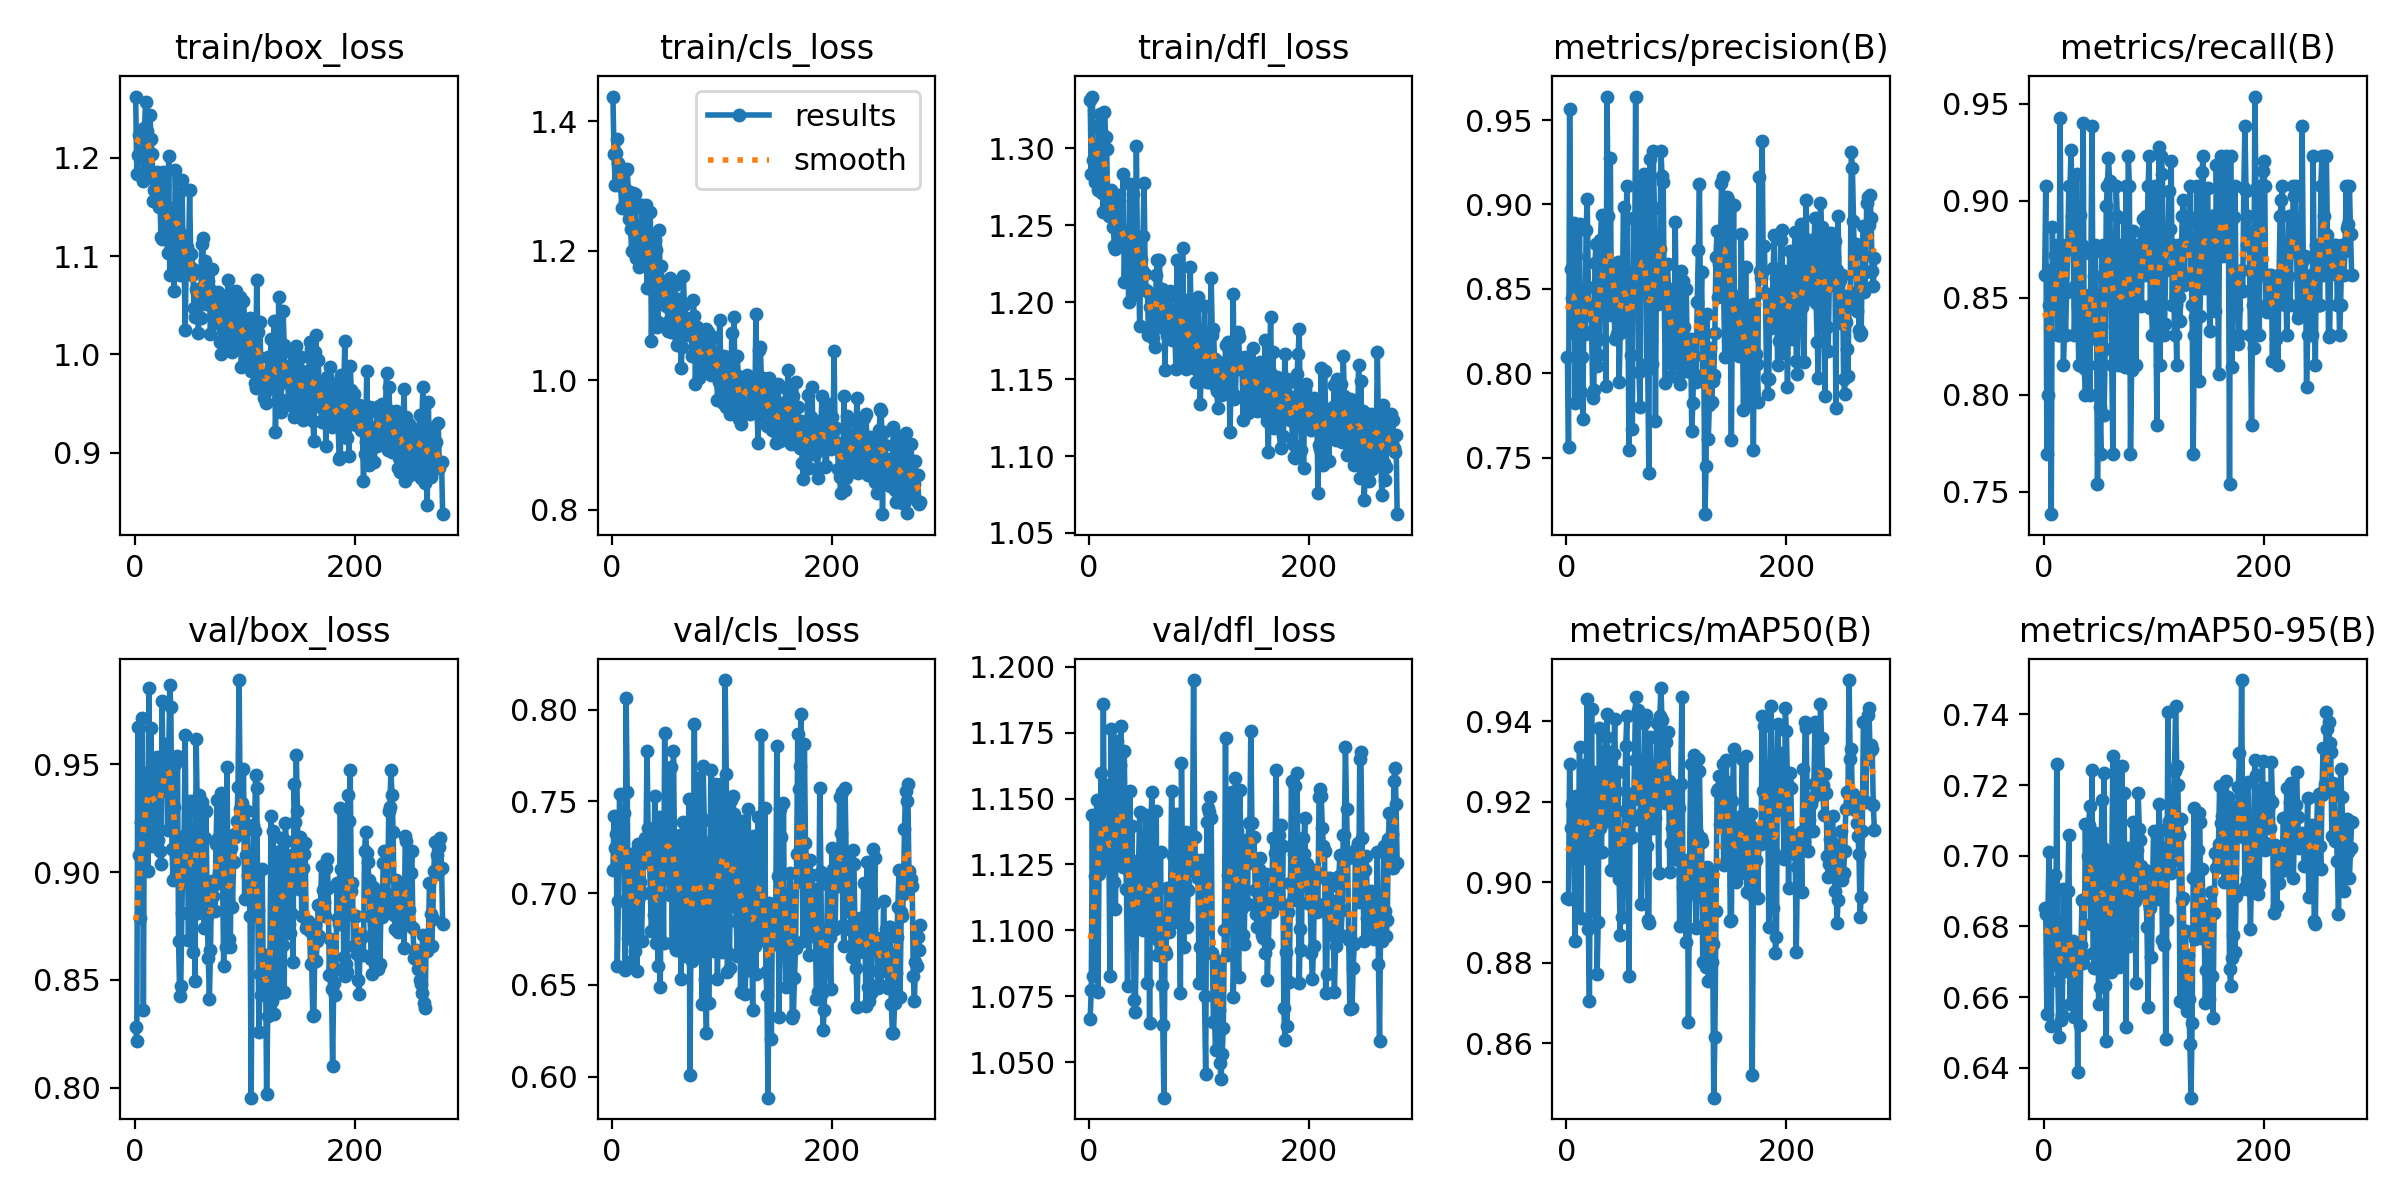

Source data for this figure (header and first rows):
epoch, time, train/box_loss, train/cls_loss, train/dfl_loss, metrics/precision(B), metrics/recall(B), metrics/mAP50(B), metrics/mAP50-95(B), val/box_loss, val/cls_loss, val/dfl_loss, lr/pg0, lr/pg1, lr/pg2
1, 38.92, 1.262, 1.438, 1.332, 0.8097, 0.8615, 0.896, 0.6852, 0.8283, 0.7127, 1.067, 0.003279, 0.003279, 0.003279
2, 58.54, 1.184, 1.35, 1.284, 0.7564, 0.9076, 0.8959, 0.6835, 0.8217, 0.742, 1.077, 0.006612, 0.006612, 0.006612
3, 77.66, 1.203, 1.302, 1.334, 0.9568, 0.7692, 0.9294, 0.6551, 0.9673, 0.7244, 1.144, 0.009945, 0.009945, 0.009945
4, 96.8, 1.223, 1.351, 1.292, 0.862, 0.8, 0.9134, 0.685, 0.9079, 0.732, 1.083, 0.01, 0.01, 0.01
5, 116.2, 1.222, 1.373, 1.278, 0.8446, 0.8461, 0.9195, 0.701, 0.8789, 0.66, 1.12, 0.01, 0.01, 0.01
6, 135.6, 1.211, 1.336, 1.29, 0.824, 0.8643, 0.9058, 0.6723, 0.9232, 0.6956, 1.133, 0.01, 0.01, 0.01
7, 154.8, 1.221, 1.33, 1.296, 0.8893, 0.7385, 0.9132, 0.6518, 0.9712, 0.7542, 1.149, 0.01, 0.01, 0.01
8, 174.2, 1.176, 1.3, 1.273, 0.7826, 0.8862, 0.8853, 0.6862, 0.8359, 0.7337, 1.077, 0.01, 0.01, 0.01
9, 193.6, 1.23, 1.266, 1.315, 0.8695, 0.8461, 0.9215, 0.6797, 0.9436, 0.742, 1.122, 0.01, 0.01, 0.01
10, 212.9, 1.256, 1.301, 1.322, 0.8375, 0.8721, 0.9206, 0.6944, 0.9462, 0.7225, 1.138, 0.01, 0.01, 0.01
11, 232.7, 1.227, 1.266, 1.311, 0.8231, 0.8589, 0.9091, 0.6692, 0.945, 0.7439, 1.16, 0.01, 0.01, 0.01
12, 252.1, 1.206, 1.274, 1.271, 0.8886, 0.8769, 0.9336, 0.726, 0.9004, 0.6579, 1.128, 0.01, 0.01, 0.01
13, 271.7, 1.181, 1.325, 1.258, 0.7889, 0.8308, 0.8911, 0.6645, 0.9853, 0.8066, 1.186, 0.01, 0.01, 0.01
14, 291.9, 1.243, 1.327, 1.323, 0.8094, 0.8308, 0.9145, 0.6488, 0.9244, 0.755, 1.124, 0.01, 0.01, 0.01
15, 310.7, 1.219, 1.292, 1.307, 0.7729, 0.9423, 0.9292, 0.6734, 0.9668, 0.6755, 1.155, 0.01, 0.01, 0.01
16, 330.1, 1.203, 1.248, 1.3, 0.837, 0.8691, 0.9215, 0.6536, 0.9123, 0.679, 1.126, 0.01, 0.01, 0.01
17, 349.4, 1.156, 1.234, 1.261, 0.8233, 0.8769, 0.906, 0.6549, 0.9263, 0.7173, 1.13, 0.01, 0.01, 0.01
18, 368.9, 1.167, 1.2, 1.256, 0.8851, 0.8154, 0.9266, 0.6905, 0.9132, 0.6629, 1.131, 0.01, 0.01, 0.01
19, 388.6, 1.178, 1.29, 1.267, 0.903, 0.8308, 0.9456, 0.6744, 0.9489, 0.6808, 1.083, 0.01, 0.01, 0.01
20, 408.2, 1.186, 1.199, 1.273, 0.8509, 0.8308, 0.8884, 0.6674, 0.9533, 0.7221, 1.176, 0.01, 0.01, 0.01
21, 427.9, 1.17, 1.288, 1.268, 0.8345, 0.853, 0.8705, 0.6682, 0.9149, 0.6683, 1.128, 0.01, 0.01, 0.01
22, 447.5, 1.15, 1.189, 1.249, 0.8401, 0.8769, 0.9185, 0.6899, 0.9382, 0.7149, 1.146, 0.01, 0.01, 0.01
23, 466.3, 1.159, 1.212, 1.237, 0.8253, 0.9077, 0.9429, 0.7058, 0.91, 0.6573, 1.118, 0.01, 0.01, 0.01
24, 485.7, 1.119, 1.197, 1.235, 0.7851, 0.9077, 0.8928, 0.6579, 0.9036, 0.7268, 1.108, 0.009999, 0.009999, 0.009999
25, 504.7, 1.118, 1.175, 1.238, 0.79, 0.926, 0.9209, 0.6739, 0.9795, 0.6977, 1.172, 0.009999, 0.009999, 0.009999
26, 523.9, 1.186, 1.225, 1.27, 0.8656, 0.8923, 0.9273, 0.6671, 0.941, 0.706, 1.125, 0.009999, 0.009999, 0.009999
27, 543.3, 1.17, 1.27, 1.266, 0.8767, 0.875, 0.9252, 0.6758, 0.9523, 0.6739, 1.135, 0.009999, 0.009999, 0.009999
28, 563, 1.136, 1.265, 1.241, 0.8041, 0.8308, 0.8772, 0.6542, 0.938, 0.7002, 1.163, 0.009999, 0.009999, 0.009999
29, 582.9, 1.132, 1.195, 1.243, 0.8106, 0.8561, 0.8902, 0.6686, 0.9596, 0.7173, 1.178, 0.009999, 0.009999, 0.009999
30, 602, 1.104, 1.233, 1.237, 0.8204, 0.9138, 0.9383, 0.675, 0.9194, 0.7303, 1.143, 0.009999, 0.009999, 0.009999
31, 621.6, 1.202, 1.271, 1.283, 0.8792, 0.8461, 0.9135, 0.6387, 0.9531, 0.7236, 1.124, 0.009999, 0.009999, 0.009999
32, 641, 1.08, 1.142, 1.213, 0.894, 0.8154, 0.9076, 0.6746, 0.9868, 0.7775, 1.168, 0.009999, 0.009999, 0.009999
33, 660.2, 1.148, 1.185, 1.244, 0.8788, 0.8926, 0.9276, 0.652, 0.9764, 0.7357, 1.132, 0.009999, 0.009999, 0.009999
34, 679.2, 1.14, 1.182, 1.236, 0.8363, 0.8461, 0.9151, 0.6748, 0.9108, 0.7308, 1.116, 0.009999, 0.009999, 0.009999
35, 698.3, 1.128, 1.26, 1.236, 0.8446, 0.8769, 0.9326, 0.6876, 0.8962, 0.6999, 1.079, 0.009999, 0.009999, 0.009999
36, 717.4, 1.064, 1.061, 1.2, 0.7925, 0.9399, 0.936, 0.6696, 0.9302, 0.6795, 1.123, 0.009999, 0.009999, 0.009999
37, 736.4, 1.187, 1.178, 1.277, 0.9636, 0.8136, 0.9418, 0.6718, 0.9503, 0.699, 1.153, 0.009999, 0.009999, 0.009999
38, 755.4, 1.14, 1.213, 1.247, 0.8931, 0.8, 0.9185, 0.7089, 0.8988, 0.6884, 1.117, 0.009999, 0.009999, 0.009999
39, 773.9, 1.141, 1.217, 1.249, 0.8591, 0.8154, 0.9156, 0.6881, 0.954, 0.7531, 1.139, 0.009999, 0.009999, 0.009999
40, 792.5, 1.164, 1.2, 1.271, 0.9273, 0.8154, 0.9325, 0.6998, 0.8679, 0.6731, 1.105, 0.009999, 0.009999, 0.009999
41, 811.4, 1.081, 1.083, 1.205, 0.8342, 0.8516, 0.903, 0.7086, 0.8424, 0.6852, 1.074, 0.009998, 0.009998, 0.009998
42, 830.3, 1.122, 1.09, 1.212, 0.8407, 0.8, 0.9317, 0.7142, 0.847, 0.6603, 1.069, 0.009998, 0.009998, 0.009998
43, 849.6, 1.177, 1.232, 1.302, 0.863, 0.8723, 0.932, 0.6808, 0.8811, 0.7418, 1.101, 0.009998, 0.009998, 0.009998
44, 868.3, 1.117, 1.15, 1.228, 0.8201, 0.9385, 0.9407, 0.7243, 0.9093, 0.6486, 1.126, 0.009998, 0.009998, 0.009998
45, 887.2, 1.094, 1.177, 1.22, 0.8569, 0.8291, 0.9228, 0.6726, 0.9169, 0.709, 1.126, 0.009998, 0.009998, 0.009998
46, 906, 1.025, 1.124, 1.184, 0.8235, 0.8613, 0.9035, 0.6681, 0.9636, 0.7269, 1.145, 0.009998, 0.009998, 0.009998
47, 925, 1.1, 1.133, 1.228, 0.8659, 0.8769, 0.9275, 0.7066, 0.903, 0.6729, 1.12, 0.009998, 0.009998, 0.009998
48, 943.4, 1.109, 1.138, 1.221, 0.7948, 0.8461, 0.9008, 0.6848, 0.9154, 0.7871, 1.105, 0.009998, 0.009998, 0.009998
49, 962.1, 1.093, 1.115, 1.243, 0.824, 0.7539, 0.8869, 0.7057, 0.8687, 0.7278, 1.1, 0.009998, 0.009998, 0.009998
50, 981.4, 1.167, 1.153, 1.278, 0.8264, 0.8, 0.9094, 0.6581, 0.9331, 0.7283, 1.116, 0.009998, 0.009998, 0.009998
51, 1001, 1.102, 1.076, 1.218, 0.8514, 0.7934, 0.8914, 0.663, 0.9065, 0.7379, 1.133, 0.009998, 0.009998, 0.009998
52, 1020, 1.081, 1.092, 1.208, 0.8987, 0.7692, 0.9058, 0.6917, 0.9179, 0.7086, 1.144, 0.009997, 0.009997, 0.009997
53, 1039, 1.087, 1.157, 1.208, 0.8255, 0.8733, 0.9178, 0.7159, 0.8629, 0.6987, 1.08, 0.009997, 0.009997, 0.009997
54, 1058, 1.048, 1.075, 1.179, 0.86, 0.8769, 0.9339, 0.7023, 0.9111, 0.7687, 1.128, 0.009997, 0.009997, 0.009997
55, 1078, 1.038, 1.099, 1.197, 0.9112, 0.7893, 0.9412, 0.7233, 0.8495, 0.6729, 1.065, 0.009997, 0.009997, 0.009997
56, 1097, 1.066, 1.15, 1.204, 0.8295, 0.8233, 0.9107, 0.6635, 0.9616, 0.7777, 1.134, 0.009997, 0.009997, 0.009997
57, 1116, 1.063, 1.148, 1.179, 0.7543, 0.8975, 0.8766, 0.6475, 0.9281, 0.7257, 1.153, 0.009997, 0.009997, 0.009997
58, 1135, 1.022, 1.12, 1.177, 0.8496, 0.9077, 0.9221, 0.6993, 0.8808, 0.6693, 1.098, 0.009997, 0.009997, 0.009997
59, 1154, 1.058, 1.055, 1.196, 0.8106, 0.9221, 0.9212, 0.6733, 0.9357, 0.7133, 1.126, 0.009997, 0.009997, 0.009997
60, 1173, 1.037, 1.068, 1.171, 0.7668, 0.9103, 0.9112, 0.6745, 0.9238, 0.7163, 1.127, 0.009997, 0.009997, 0.009997
... 220 more rows
